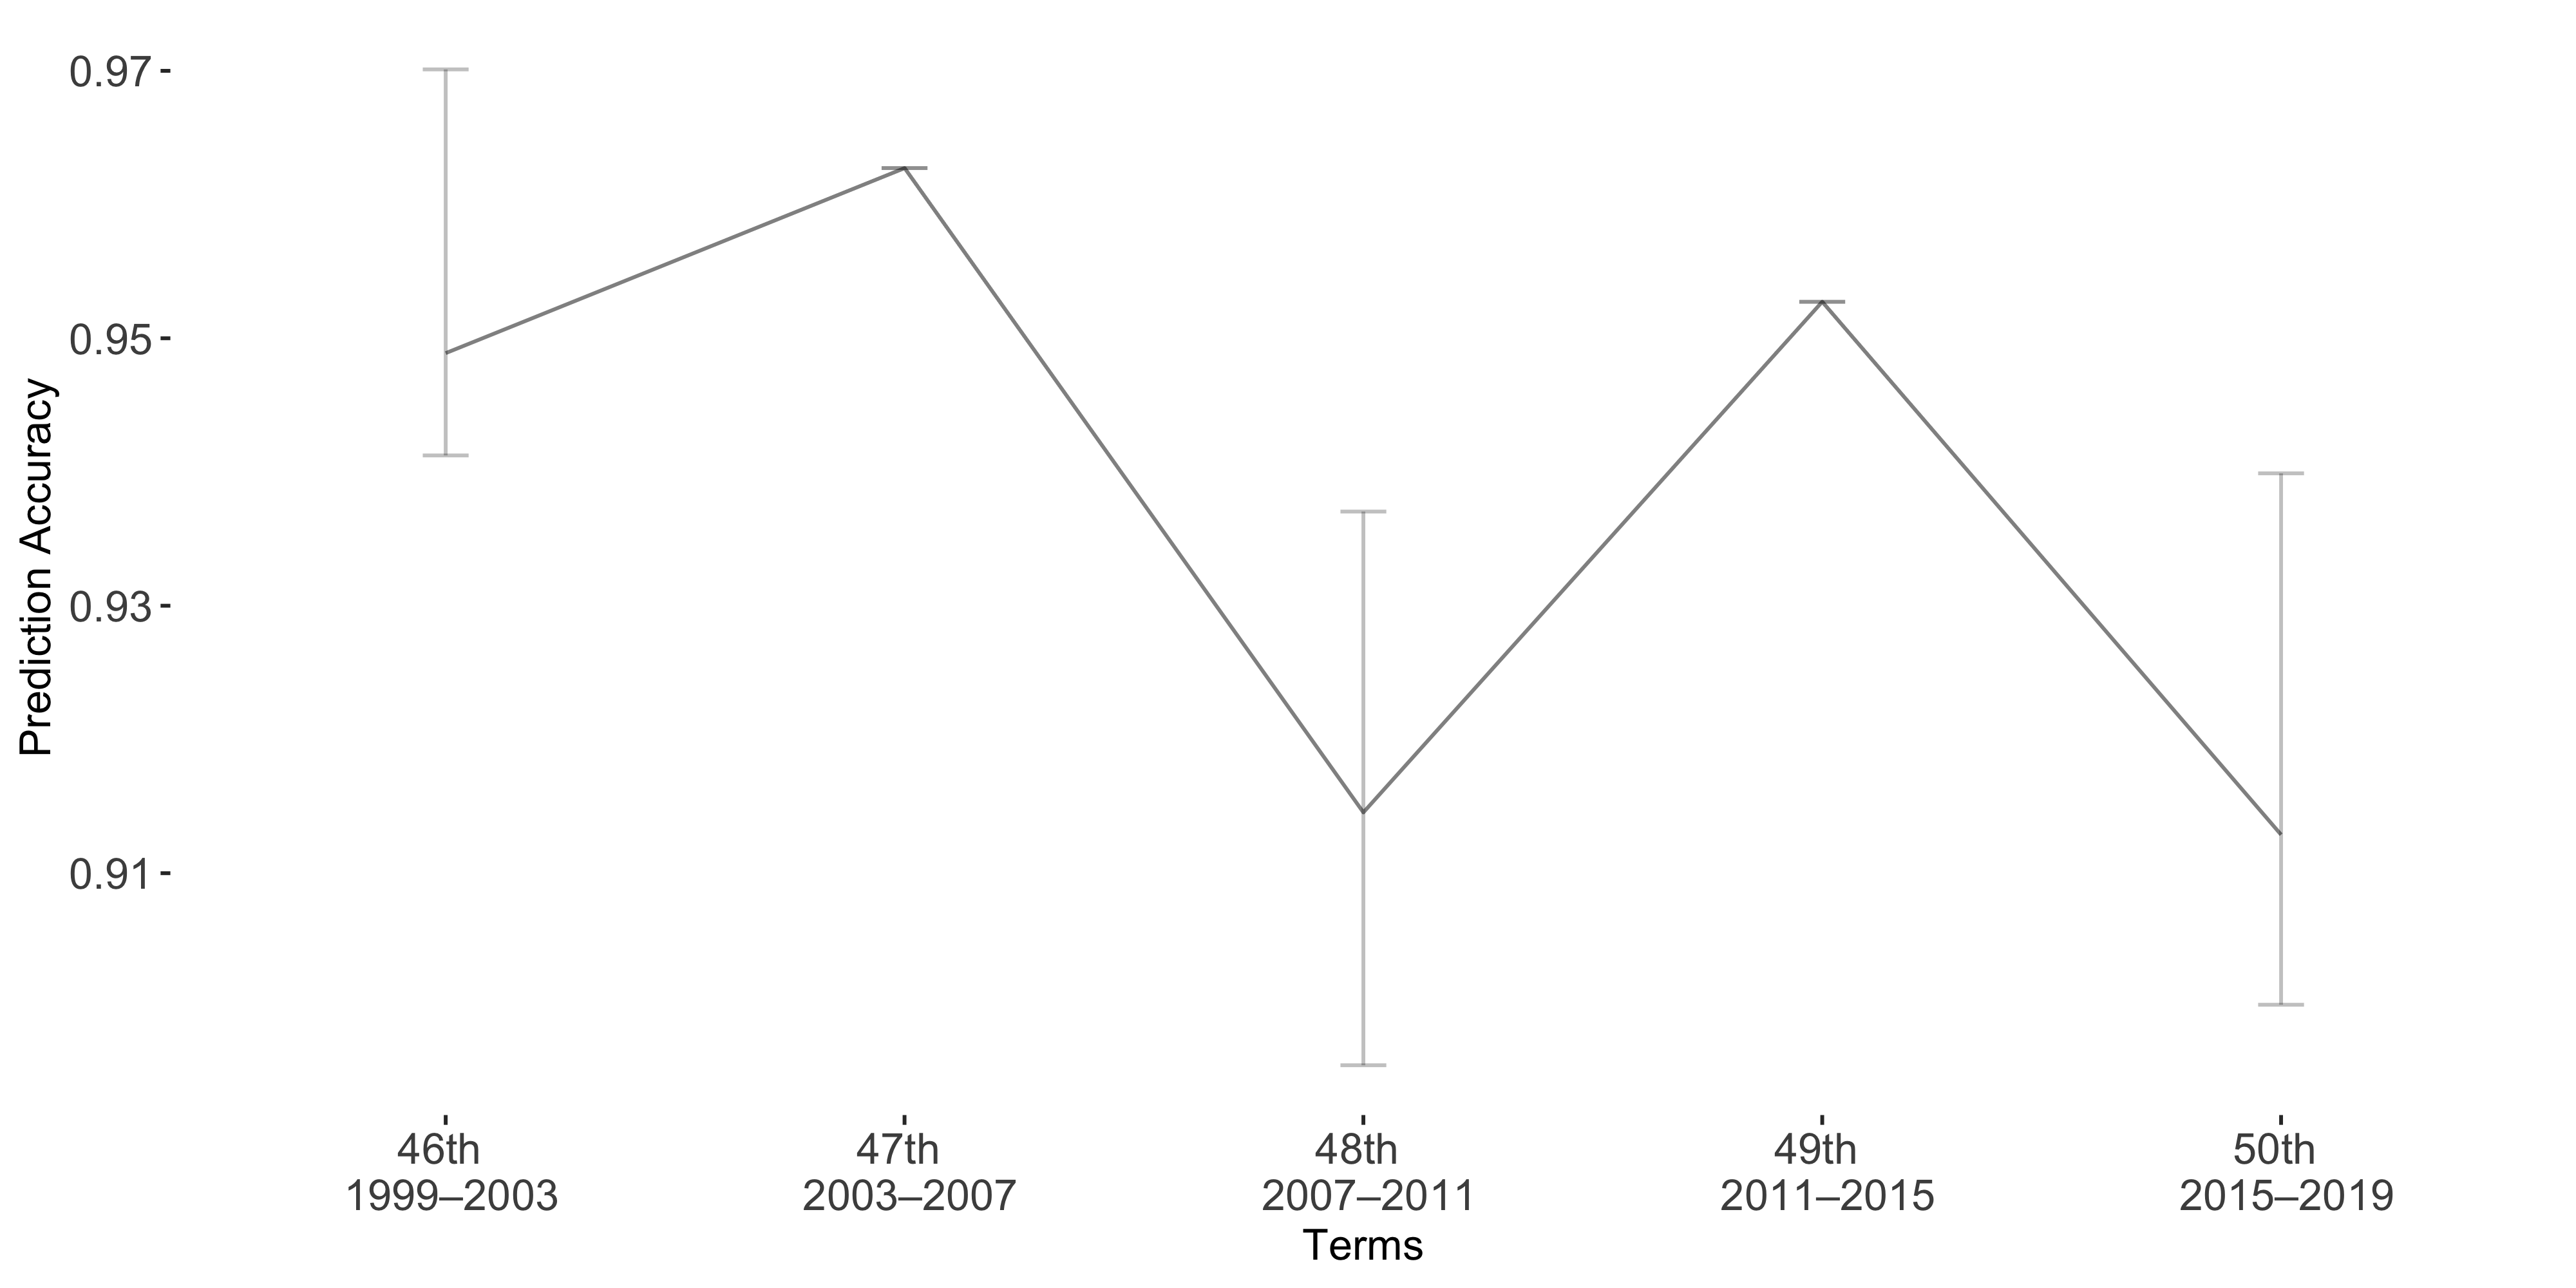

Values plotted in this chart, from the file beside it:
Term, Accuracy, lb, ub
Term1, 0.9489, -0.02122, 0.00765
Term2, 0.9627, 0, 0
Term3, 0.9145, -0.0225, 0.01891
Term4, 0.9527, 0, 0
Term5, 0.9129, -0.02702, 0.01272
